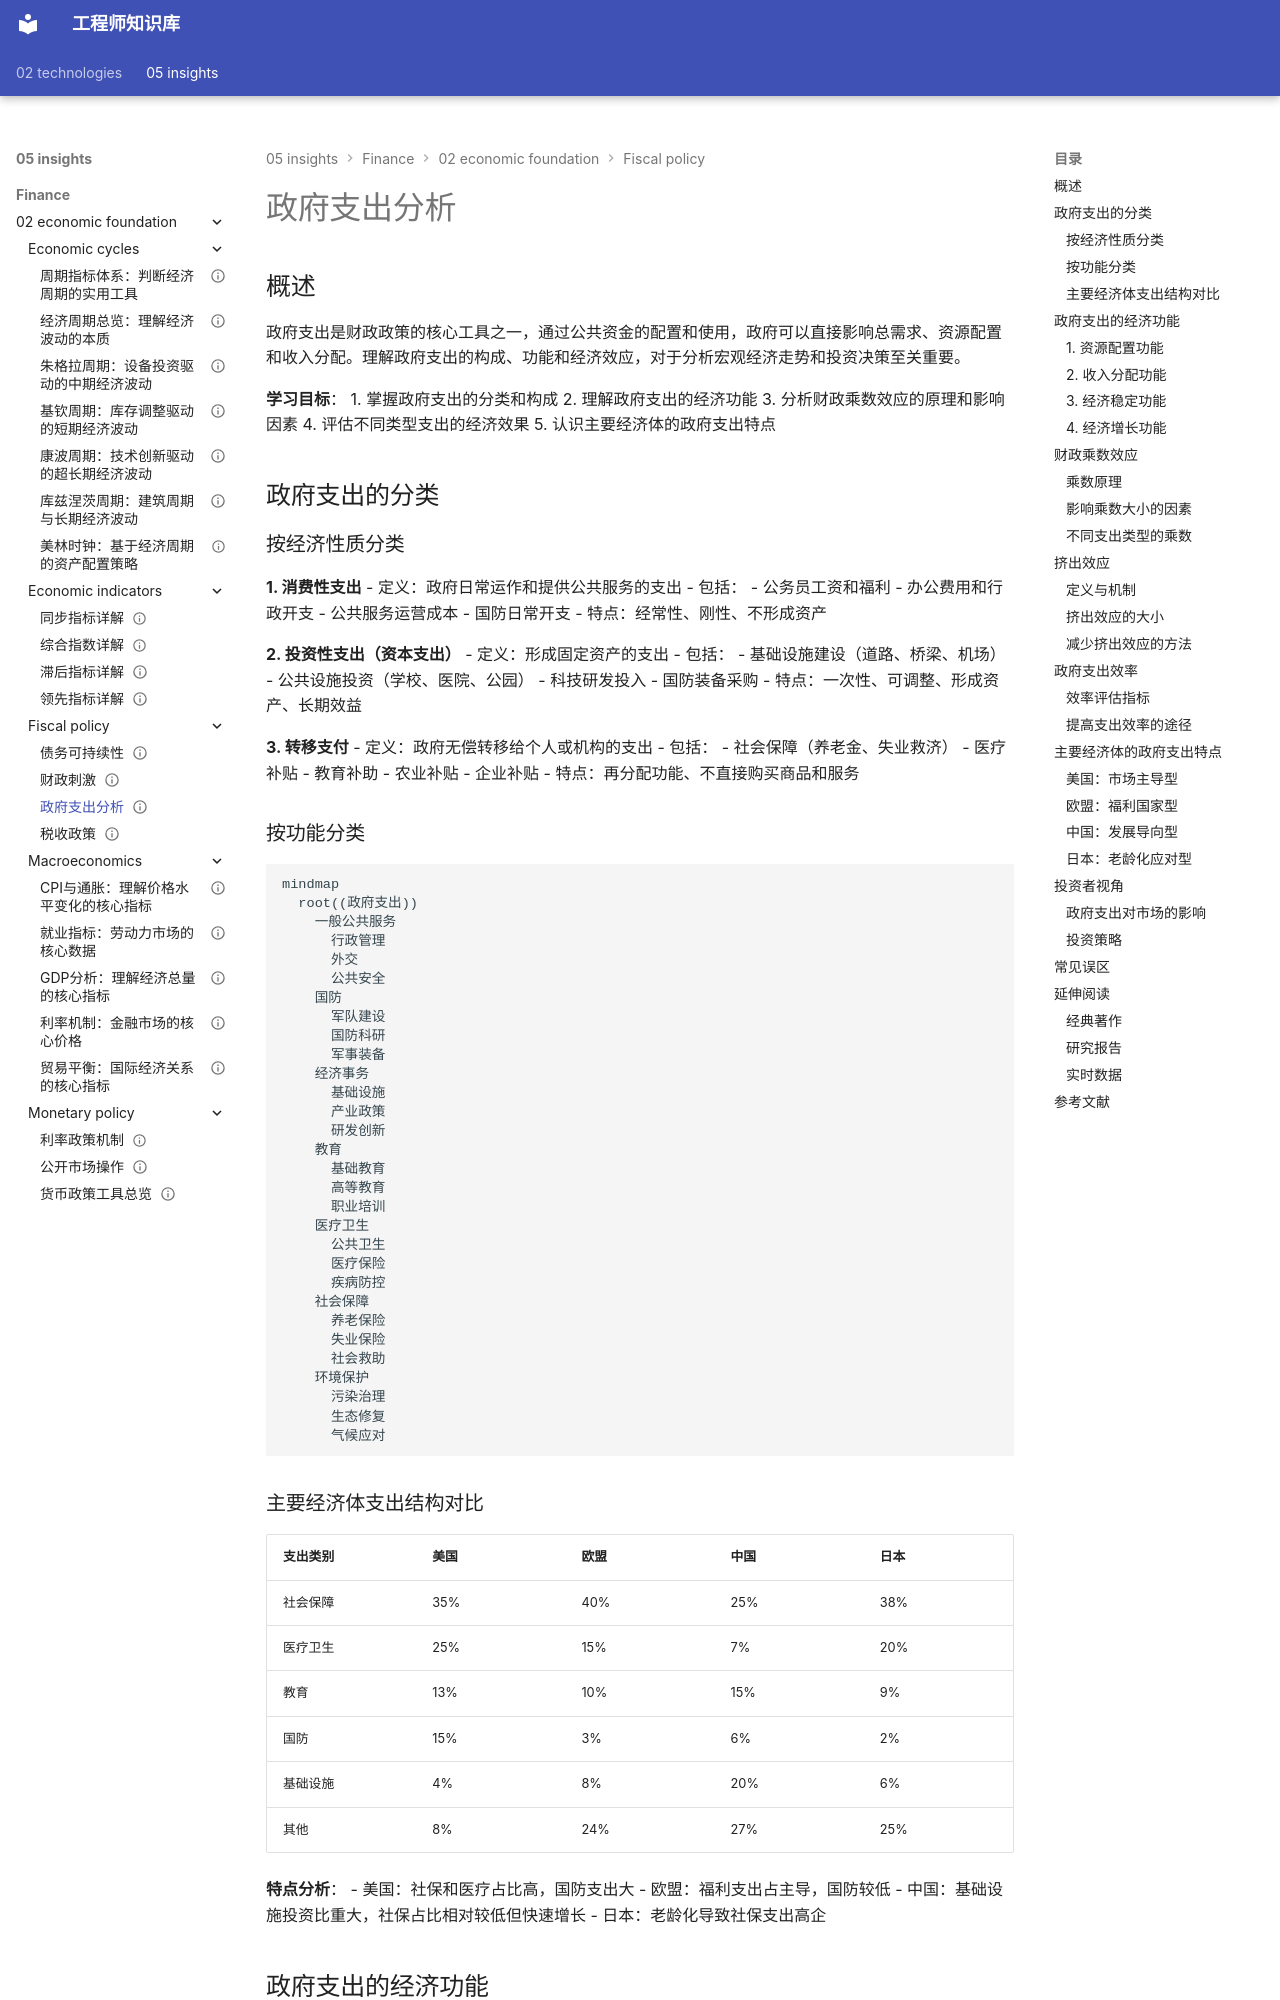

repository: Vuiora/knowledge-os · page: 05-insights/finance/02-economic-foundation/fiscal-policy/government-spending/index.html · generator: mkdocs

---
title: 政府支出分析
description: 深入分析政府支出的构成、功能、效果及其对经济的影响
slug: government-spending-analysis
domain: 金融洞察
module: 经济学基础
content_type: article
skill_level: intermediate
tags:
- 政府支出
- 经济增长
- 财政可持续性
- 财政政策
prerequisites:
- 宏观经济学基础
- GDP分析
- 财政政策总览
related_contents:
- 税收政策
- 财政刺激
- 债务可持续性
estimated_time: 55
difficulty_score: 3
author: 金融知识体系
created_at: '2024-01-16'
updated_at: '2024-01-16'
version: '1.0'
language: zh-CN
status: published
is_featured: false
---

# 政府支出分析

## 概述

政府支出是财政政策的核心工具之一，通过公共资金的配置和使用，政府可以直接影响总需求、资源配置和收入分配。理解政府支出的构成、功能和经济效应，对于分析宏观经济走势和投资决策至关重要。

**学习目标**：
1. 掌握政府支出的分类和构成
2. 理解政府支出的经济功能
3. 分析财政乘数效应的原理和影响因素
4. 评估不同类型支出的经济效果
5. 认识主要经济体的政府支出特点

## 政府支出的分类

### 按经济性质分类

**1. 消费性支出**
- 定义：政府日常运作和提供公共服务的支出
- 包括：
  - 公务员工资和福利
  - 办公费用和行政开支
  - 公共服务运营成本
  - 国防日常开支
- 特点：经常性、刚性、不形成资产

**2. 投资性支出（资本支出）**
- 定义：形成固定资产的支出
- 包括：
  - 基础设施建设（道路、桥梁、机场）
  - 公共设施投资（学校、医院、公园）
  - 科技研发投入
  - 国防装备采购
- 特点：一次性、可调整、形成资产、长期效益

**3. 转移支付**
- 定义：政府无偿转移给个人或机构的支出
- 包括：
  - 社会保障（养老金、失业救济）
  - 医疗补贴
  - 教育补助
  - 农业补贴
  - 企业补贴
- 特点：再分配功能、不直接购买商品和服务

### 按功能分类

```mermaid
mindmap
  root((政府支出))
    一般公共服务
      行政管理
      外交
      公共安全
    国防
      军队建设
      国防科研
      军事装备
    经济事务
      基础设施
      产业政策
      研发创新
    教育
      基础教育
      高等教育
      职业培训
    医疗卫生
      公共卫生
      医疗保险
      疾病防控
    社会保障
      养老保险
      失业保险
      社会救助
    环境保护
      污染治理
      生态修复
      气候应对
```
